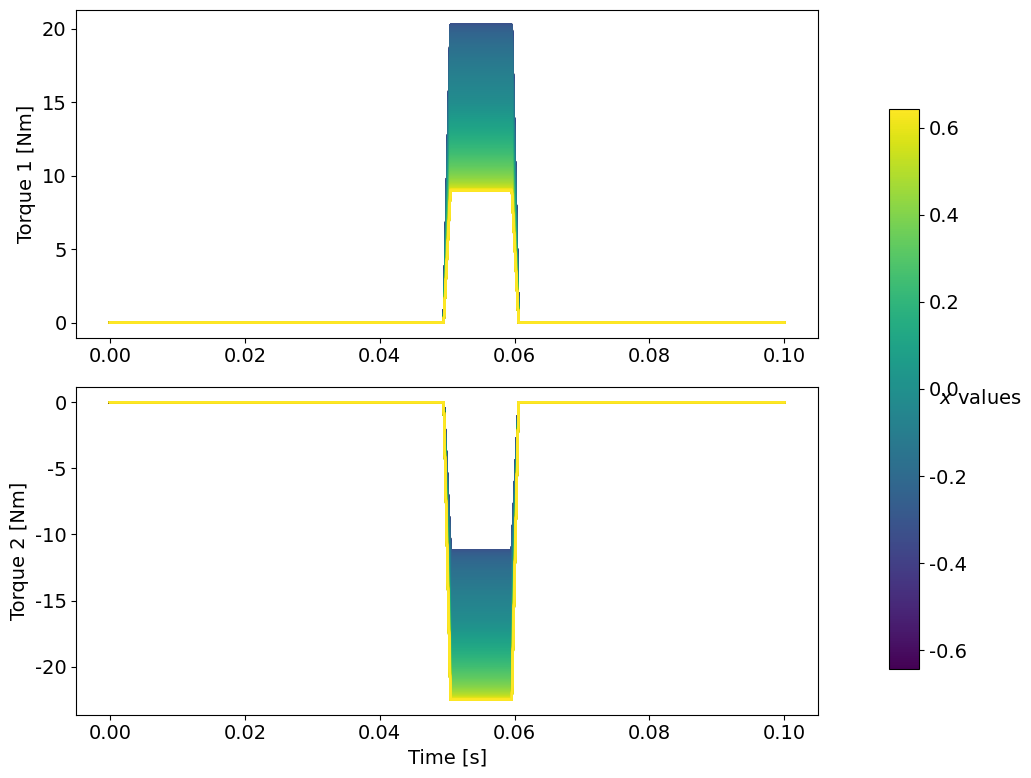

Write Python code to recreate this figure.
import numpy as np
import matplotlib.pyplot as plt
from matplotlib.ticker import FormatStrFormatter

# フォントをTimesに設定
plt.rcParams["font.family"] = "Times New Roman"
plt.rcParams["font.size"] = 14

l1 = 0.45
l2 = 0.5
dt = 0.01
m = 0.45
v = 1
fx = m * v / dt

a_values = np.linspace(-np.pi/2, np.pi/2, 1000)
b_values = np.linspace(-np.pi/2, np.pi/2, 1000)

# y=-0.7のときのxの範囲を求める
fixed_y = -0.7
x_values = []
a_vals = []
b_vals = []
torque_sums = []
for a in a_values:
    for b in b_values:
        if 0 < a + b < 2 * np.pi:  # 条件を追加
            y = -l1 * np.cos(a) - l2 * np.cos(b)
            if np.isclose(y, fixed_y, atol=1e-3):  # yが固定値に近い場合
                x = l1 * np.sin(a) - l2 * np.sin(b)
                x_values.append(x)
                a_vals.append(a)
                b_vals.append(b)

# new_torqueの時間変化をプロット
t_list = np.linspace(0, 0.1, num=100)
fig, (ax1, ax2) = plt.subplots(2, 1, figsize=(10, 8))

for i, (a, b) in enumerate(zip(a_vals, b_vals)):
    new_torque1_list = []
    new_torque2_list = []
    torque_sum_list = []
    for t in t_list:
        if 0 <= t <= 0.05:
            fx = 0
            new_torque1 = 0
            new_torque2 = 0
        elif 0.05 < t < 0.06:
            fx = m * v / dt
            new_torque1 = l1 * np.cos(a) * fx
            new_torque2 = -l2 * np.cos(b) * fx
        elif t >= 0.06:
            fx = 0
            new_torque1 = 0
            new_torque2 = 0

        new_torque1_list.append(new_torque1)
        new_torque2_list.append(new_torque2)
        torque_sum_list.append(new_torque1 + new_torque2)

    ax1.plot(t_list, new_torque1_list, color=plt.cm.viridis(i / len(a_vals)))
    ax2.plot(t_list, new_torque2_list, color=plt.cm.viridis(i / len(a_vals)))
    torque_sums.append(np.sum(torque_sum_list))

# トルクの和が最小となるxの値を求める
min_torque_sum_index = np.argmin(torque_sums)
min_torque_sum_x = x_values[min_torque_sum_index]

# 軸ラベルとタイトル
ax1.set_ylabel('Torque 1 [Nm]')
ax1.yaxis.set_major_formatter(FormatStrFormatter('%.0f'))
ax2.yaxis.set_major_formatter(FormatStrFormatter('%.0f'))
ax2.set_xlabel('Time [s]')
ax2.set_ylabel('Torque 2 [Nm]')

# カラーバーを全体の右側に配置
fig.subplots_adjust(right=0.85, hspace=0.3)  # サブプロットの間隔調整
cbar_ax = fig.add_axes([0.9, 0.15, 0.03, 0.7])
sm = plt.cm.ScalarMappable(cmap='viridis', norm=plt.Normalize(vmin=min(x_values), vmax=max(x_values)))
sm.set_array([])
cbar = fig.colorbar(sm, cax=cbar_ax)
cbar.set_label(r'$\it{x}$ values', labelpad=10, rotation=0, ha='center')

plt.tight_layout(rect=[0, 0, 0.85, 1])  # 全体レイアウト調整
plt.show()

print(f"トルクの和が最小となるxの値: {min_torque_sum_x}")